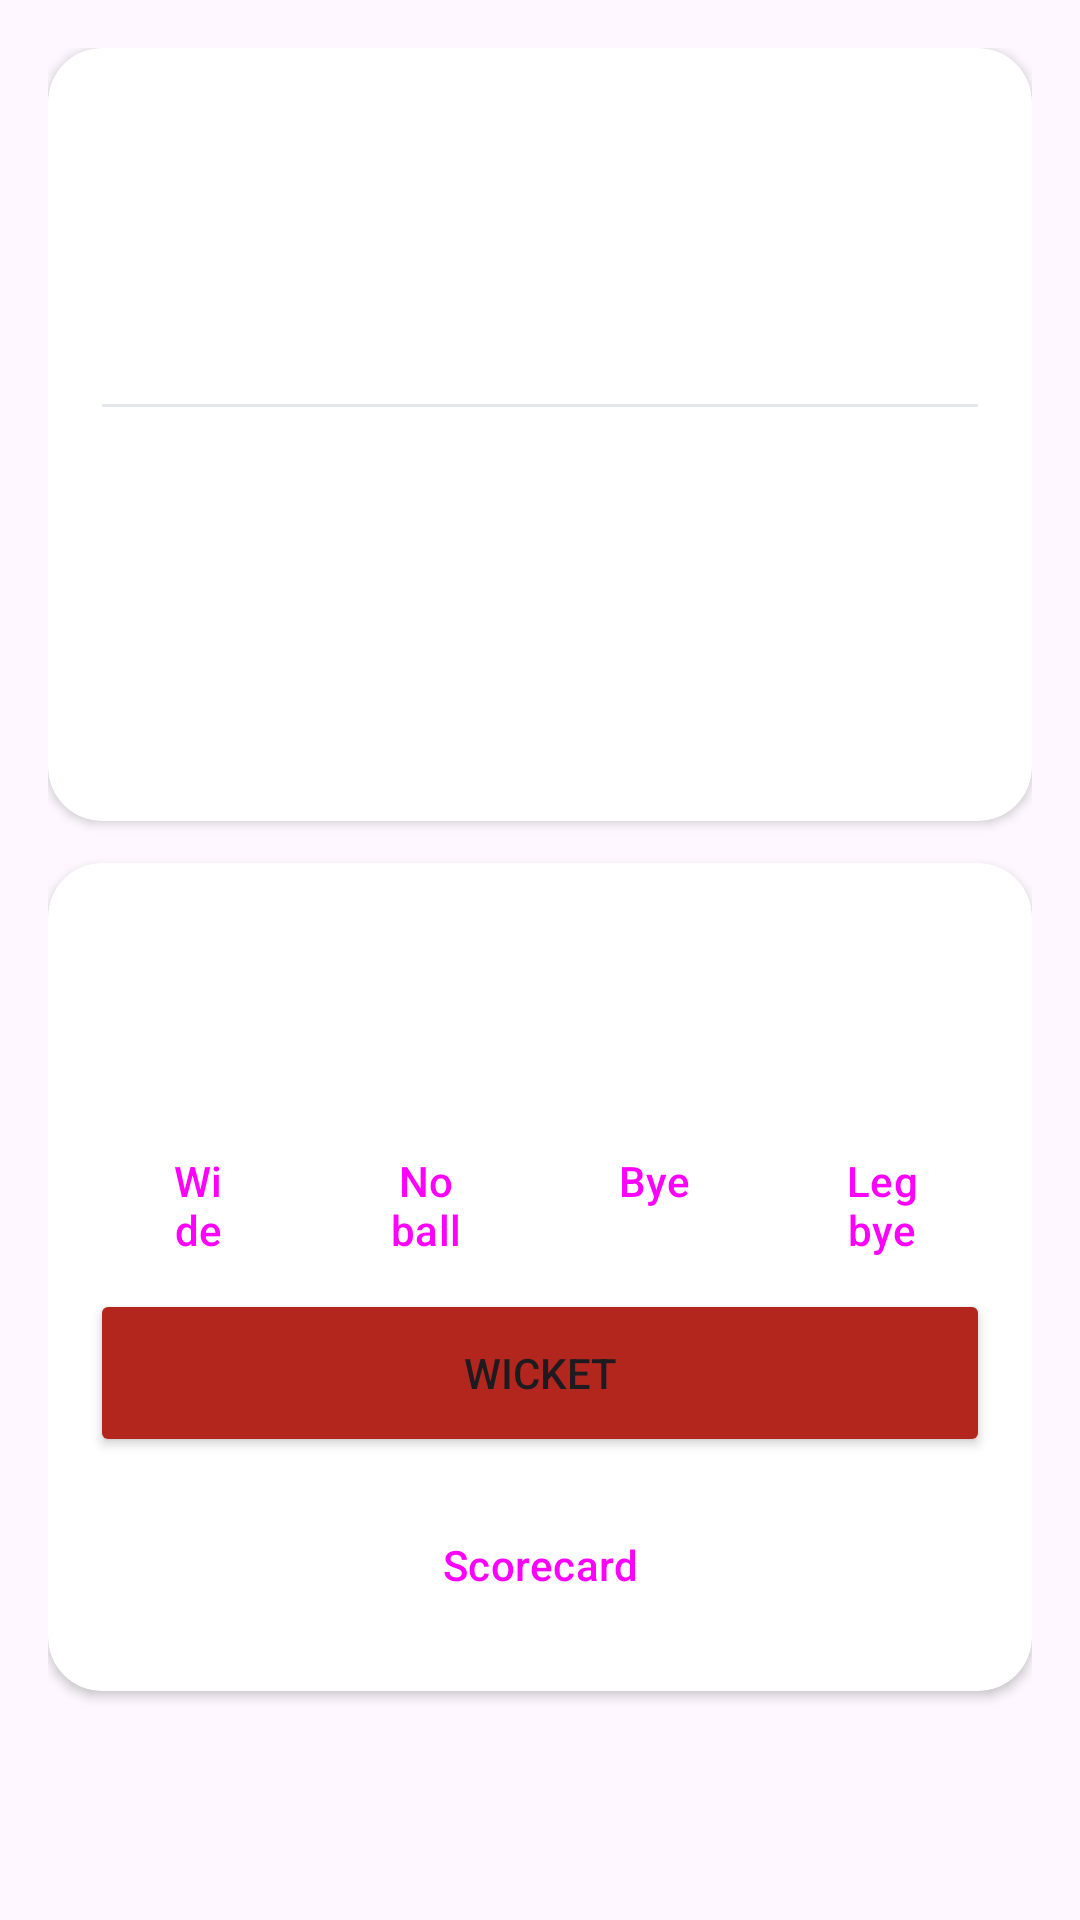

Reconstruct the res/layout file that produces this screen, plus the resources it refers to.
<!-- AndroidManifest.xml: application theme Theme.CricketScorer -->
<!-- res/layout/activity_scoring.xml -->
<?xml version="1.0" encoding="utf-8"?>
<ScrollView xmlns:android="http://schemas.android.com/apk/res/android"
    android:layout_width="match_parent"
    android:layout_height="match_parent"
    android:fillViewport="true">

    <LinearLayout
        android:layout_width="match_parent"
        android:layout_height="wrap_content"
        android:orientation="vertical"
        android:padding="16dp">

        <com.google.android.material.card.MaterialCardView
            style="@style/Widget.Cricket.Card"
            android:layout_width="match_parent"
            android:layout_height="wrap_content">

            <LinearLayout
                android:layout_width="match_parent"
                android:layout_height="wrap_content"
                android:orientation="vertical"
                android:padding="18dp">

                <TextView
                    android:id="@+id/scoreText"
                    android:layout_width="match_parent"
                    android:layout_height="wrap_content"
                    android:textColor="@color/text_primary"
                    android:textSize="34sp"
                    android:textStyle="bold" />

                <TextView
                    android:id="@+id/oversText"
                    android:layout_width="match_parent"
                    android:layout_height="wrap_content"
                    android:textColor="@color/text_muted"
                    android:textSize="15sp" />

                <TextView
                    android:id="@+id/targetText"
                    android:layout_width="match_parent"
                    android:layout_height="wrap_content"
                    android:layout_marginTop="4dp"
                    android:textColor="@color/warning"
                    android:textSize="14sp"
                    android:textStyle="bold" />

                <View
                    android:layout_width="match_parent"
                    android:layout_height="1dp"
                    android:layout_marginVertical="12dp"
                    android:background="@color/table_divider" />

                <TextView
                    android:id="@+id/battersText"
                    android:layout_width="match_parent"
                    android:layout_height="wrap_content"
                    android:lineSpacingExtra="3dp"
                    android:textColor="@color/text_primary"
                    android:textSize="15sp" />

                <TextView
                    android:id="@+id/bowlerText"
                    android:layout_width="match_parent"
                    android:layout_height="wrap_content"
                    android:layout_marginTop="8dp"
                    android:textColor="@color/text_primary"
                    android:textSize="15sp" />

                <TextView
                    android:id="@+id/thisOverText"
                    android:layout_width="match_parent"
                    android:layout_height="wrap_content"
                    android:layout_marginTop="8dp"
                    android:textColor="@color/text_muted"
                    android:textSize="15sp" />

                <TextView
                    android:id="@+id/statusText"
                    android:layout_width="match_parent"
                    android:layout_height="wrap_content"
                    android:layout_marginTop="12dp"
                    android:textColor="@color/warning"
                    android:textStyle="bold" />
            </LinearLayout>
        </com.google.android.material.card.MaterialCardView>

        <com.google.android.material.card.MaterialCardView
            style="@style/Widget.Cricket.Card"
            android:layout_width="match_parent"
            android:layout_height="wrap_content"
            android:layout_marginTop="14dp">

            <LinearLayout
                android:layout_width="match_parent"
                android:layout_height="wrap_content"
                android:orientation="vertical"
                android:padding="14dp">

                <LinearLayout
                    android:layout_width="match_parent"
                    android:layout_height="wrap_content"
                    android:orientation="horizontal">

                    <Button
                        android:id="@+id/btn0"
                        style="@style/Widget.Cricket.Button"
                        android:layout_width="0dp"
                        android:layout_height="wrap_content"
                        android:layout_marginEnd="4dp"
                        android:layout_weight="1"
                        android:text="0" />

                    <Button
                        android:id="@+id/btn1"
                        style="@style/Widget.Cricket.Button"
                        android:layout_width="0dp"
                        android:layout_height="wrap_content"
                        android:layout_marginEnd="4dp"
                        android:layout_weight="1"
                        android:text="1" />

                    <Button
                        android:id="@+id/btn2"
                        style="@style/Widget.Cricket.Button"
                        android:layout_width="0dp"
                        android:layout_height="wrap_content"
                        android:layout_marginEnd="4dp"
                        android:layout_weight="1"
                        android:text="2" />

                    <Button
                        android:id="@+id/btn3"
                        style="@style/Widget.Cricket.Button"
                        android:layout_width="0dp"
                        android:layout_height="wrap_content"
                        android:layout_marginEnd="4dp"
                        android:layout_weight="1"
                        android:text="3" />

                    <Button
                        android:id="@+id/btn4"
                        style="@style/Widget.Cricket.Button"
                        android:layout_width="0dp"
                        android:layout_height="wrap_content"
                        android:layout_marginEnd="4dp"
                        android:layout_weight="1"
                        android:text="4" />

                    <Button
                        android:id="@+id/btn6"
                        style="@style/Widget.Cricket.Button"
                        android:layout_width="0dp"
                        android:layout_height="wrap_content"
                        android:layout_weight="1"
                        android:text="6" />
                </LinearLayout>

                <LinearLayout
                    android:layout_width="match_parent"
                    android:layout_height="wrap_content"
                    android:layout_marginTop="8dp"
                    android:orientation="horizontal">

                    <Button
                        android:id="@+id/btnWide"
                        style="@style/Widget.Cricket.OutlinedButton"
                        android:layout_width="0dp"
                        android:layout_height="wrap_content"
                        android:layout_marginEnd="4dp"
                        android:layout_weight="1"
                        android:text="Wide" />

                    <Button
                        android:id="@+id/btnNoBall"
                        style="@style/Widget.Cricket.OutlinedButton"
                        android:layout_width="0dp"
                        android:layout_height="wrap_content"
                        android:layout_marginEnd="4dp"
                        android:layout_weight="1"
                        android:text="No ball" />

                    <Button
                        android:id="@+id/btnBye"
                        style="@style/Widget.Cricket.OutlinedButton"
                        android:layout_width="0dp"
                        android:layout_height="wrap_content"
                        android:layout_marginEnd="4dp"
                        android:layout_weight="1"
                        android:text="Bye" />

                    <Button
                        android:id="@+id/btnLegBye"
                        style="@style/Widget.Cricket.OutlinedButton"
                        android:layout_width="0dp"
                        android:layout_height="wrap_content"
                        android:layout_weight="1"
                        android:text="Leg bye" />
                </LinearLayout>

                <Button
                    android:id="@+id/btnWicket"
                    android:layout_width="match_parent"
                    android:layout_height="wrap_content"
                    android:layout_marginTop="8dp"
                    android:backgroundTint="@color/danger"
                    android:minHeight="56dp"
                    android:text="WICKET" />

                <Button
                    android:id="@+id/btnSecondInnings"
                    style="@style/Widget.Cricket.Button"
                    android:layout_width="match_parent"
                    android:layout_height="wrap_content"
                    android:layout_marginTop="8dp"
                    android:text="Start 2nd innings"
                    android:visibility="gone" />

                <Button
                    android:id="@+id/btnViewScorecard"
                    style="@style/Widget.Cricket.OutlinedButton"
                    android:layout_width="match_parent"
                    android:layout_height="wrap_content"
                    android:layout_marginTop="8dp"
                    android:text="@string/title_scorecard" />
            </LinearLayout>
        </com.google.android.material.card.MaterialCardView>

    </LinearLayout>
</ScrollView>
<!-- resources referenced by this layout -->
<resources>
  <color name="danger">#B3261E</color>
  <color name="table_divider">#E4E7EC</color>
  <color name="text_muted">#667085</color>
  <color name="text_primary">#101828</color>
  <color name="warning">#E65100</color>
  <string name="title_scorecard">Scorecard</string>
  <style name="Widget.Cricket.Button" parent="Widget.Material3.Button">
          <item name="android:minHeight">56dp</item>
      </style>
  <style name="Widget.Cricket.Card" parent="Widget.Material3.CardView.Elevated">
          <item name="cardCornerRadius">18dp</item>
          <item name="cardElevation">2dp</item>
          <item name="cardBackgroundColor">@color/card_surface</item>
      </style>
  <style name="Widget.Cricket.OutlinedButton" parent="Widget.Material3.Button.OutlinedButton">
          <item name="android:minHeight">56dp</item>
      </style>
  <style name="Theme.CricketScorer" parent="Theme.Material3.DayNight.NoActionBar">
          <item name="colorPrimary">@color/brand_primary</item>
          <item name="colorOnPrimary">@color/surface</item>
          <item name="colorPrimaryContainer">@color/brand_primary_dark</item>
          <item name="colorOnPrimaryContainer">@color/surface</item>
          <item name="colorSecondary">@color/brand_secondary</item>
          <item name="colorOnSecondary">#000000</item>
          <item name="android:statusBarColor" tools:targetApi="l">@color/brand_primary_dark</item>
          <item name="android:windowAnimationStyle">@style/Cricket.WindowAnimation</item>
      </style>
  <color name="card_surface">#FFFFFF</color>
  <color name="brand_primary">#0B6E4F</color>
  <color name="surface">#FFFFFF</color>
  <color name="brand_primary_dark">#075539</color>
  <color name="brand_secondary">#F2A900</color>
  <style name="Cricket.WindowAnimation" parent="@android:style/Animation.Activity">
          <item name="android:activityOpenEnterAnimation">@anim/slide_in_right</item>
          <item name="android:activityOpenExitAnimation">@anim/slide_out_left</item>
          <item name="android:activityCloseEnterAnimation">@anim/slide_in_left</item>
          <item name="android:activityCloseExitAnimation">@anim/slide_out_right</item>
      </style>
</resources>
